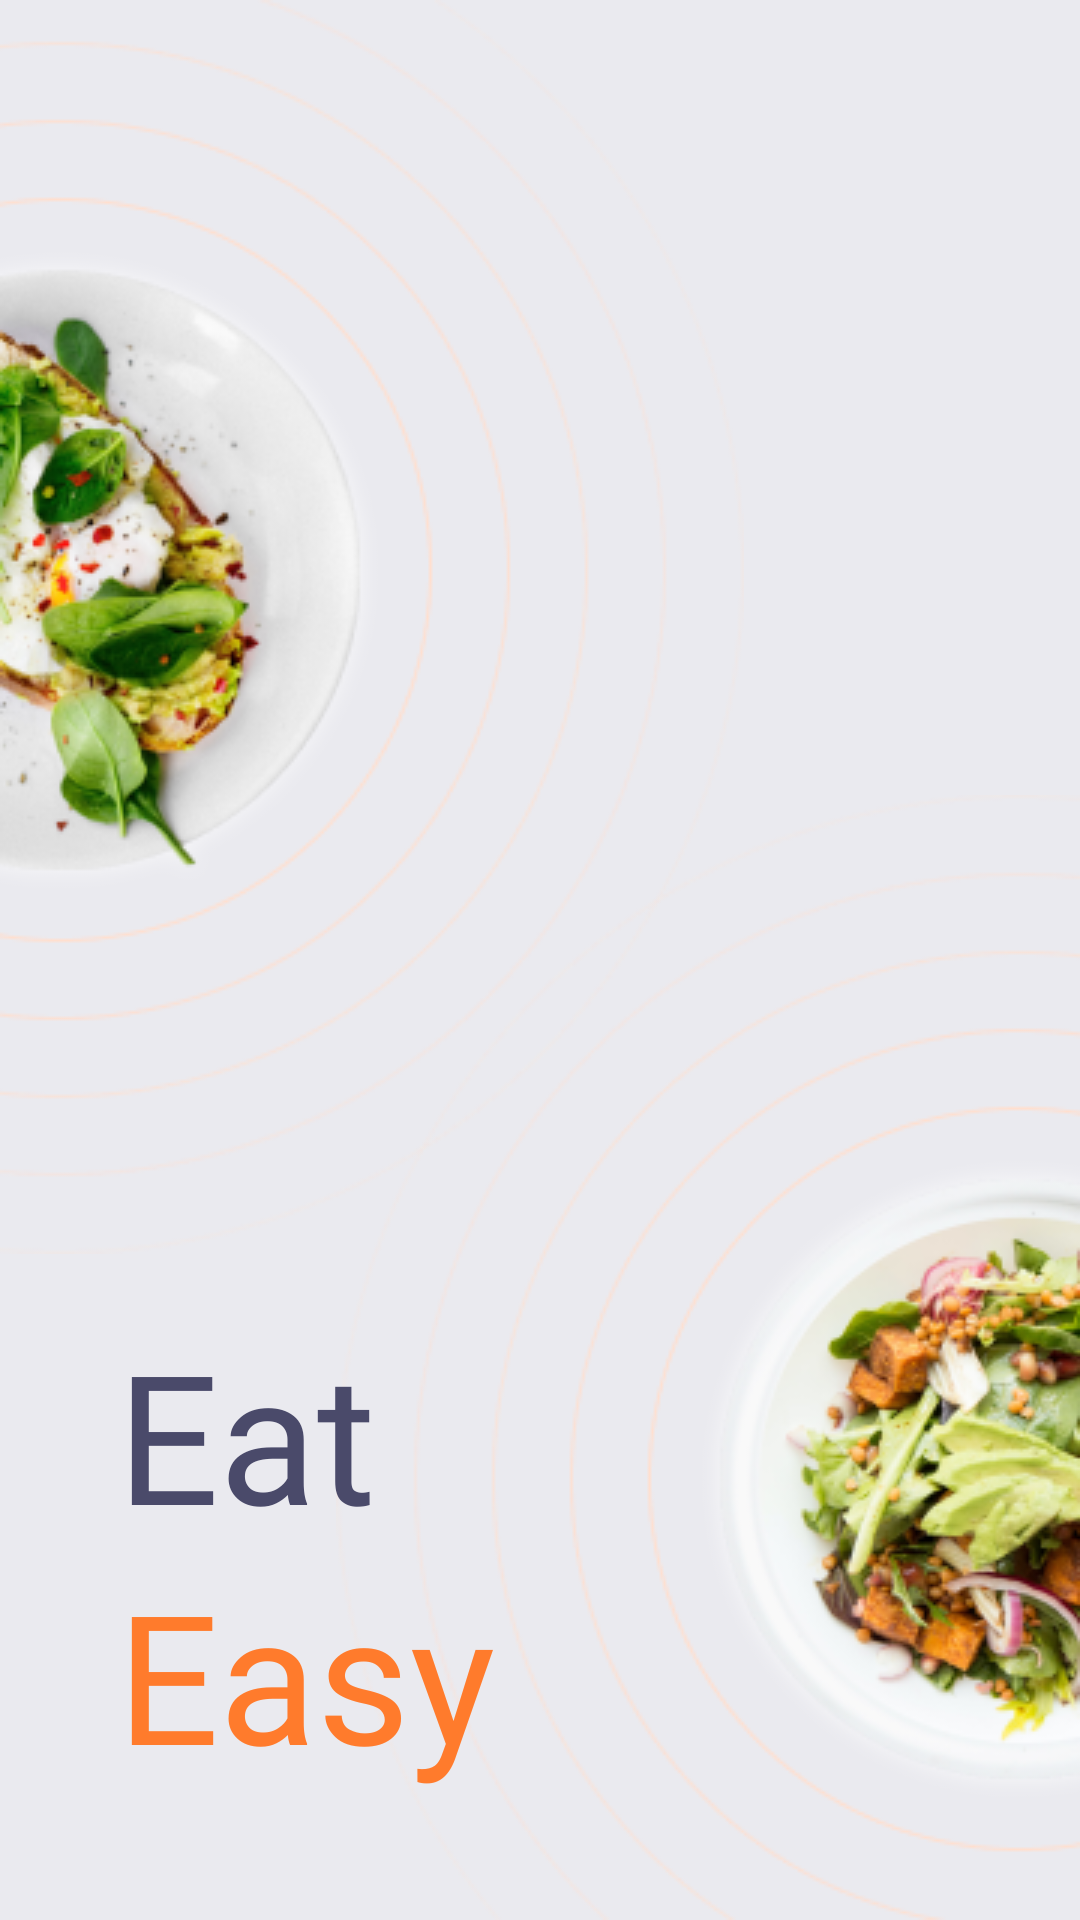

Produce the Android XML layout that renders to this screen, including the resource entries it uses.
<!-- AndroidManifest.xml: application theme Theme.MenuApp24_08 -->
<!-- res/layout/fragment_splash.xml -->
<?xml version="1.0" encoding="utf-8"?>
<androidx.constraintlayout.widget.ConstraintLayout xmlns:android="http://schemas.android.com/apk/res/android"
    xmlns:app="http://schemas.android.com/apk/res-auto"
    xmlns:tools="http://schemas.android.com/tools"
    android:layout_width="match_parent"
    android:layout_height="match_parent"
    android:background="@color/bgColor"
    tools:context=".ui.fragments.SplashFragment">

    <ImageView
        android:id="@+id/imageView2"
        android:layout_width="wrap_content"
        android:layout_height="wrap_content"
        app:layout_constraintStart_toStartOf="parent"
        app:layout_constraintTop_toTopOf="parent"
        app:srcCompat="@drawable/splash1" />

    <ImageView
        android:id="@+id/imageView3"
        android:layout_width="wrap_content"
        android:layout_height="wrap_content"
        app:layout_constraintBottom_toBottomOf="parent"
        app:layout_constraintEnd_toEndOf="parent"
        app:srcCompat="@drawable/splash2" />

    <TextView
        android:id="@+id/textView"
        android:layout_width="wrap_content"
        android:layout_height="wrap_content"
        android:fontFamily="@font/mulish_medium"
        android:text="@string/eat"
        android:textColor="@color/purple"
        android:textSize="@dimen/s_60"
        app:layout_constraintBottom_toTopOf="@+id/textView2"
        app:layout_constraintStart_toStartOf="@+id/textView2" />

    <TextView
        android:id="@+id/textView2"
        android:layout_width="wrap_content"
        android:layout_height="wrap_content"
        android:layout_marginLeft="@dimen/d_39"
        android:layout_marginBottom="@dimen/d_42"
        android:fontFamily="@font/mulish_medium"
        android:text="@string/easy"
        android:textColor="@color/orange"
        android:textSize="@dimen/s_60"
        app:layout_constraintBottom_toBottomOf="parent"
        app:layout_constraintStart_toStartOf="parent" />
</androidx.constraintlayout.widget.ConstraintLayout>
<!-- resources referenced by this layout -->
<resources>
  <color name="bgColor">#EAEAEF</color>
  <color name="orange">#FF7B2C</color>
      
      // Onboarding fragment
  <color name="purple">#4A4A6A</color>
  <dimen name="d_39">39dp</dimen>
  <dimen name="d_42">42dp</dimen>
  <dimen name="s_60">60sp</dimen>
  <!-- drawable splash1: png bitmap (drawable, 61413 bytes) -->
  <!-- drawable splash2: png bitmap (drawable, 65868 bytes) -->
  <string name="easy">Easy</string>
  <string name="eat">Eat</string>
  <style name="Theme.MenuApp24_08" parent="Base.Theme.MenuApp24_08" />
  <style name="Base.Theme.MenuApp24_08" parent="Theme.Material3.DayNight.NoActionBar">
          
          
      </style>
</resources>
